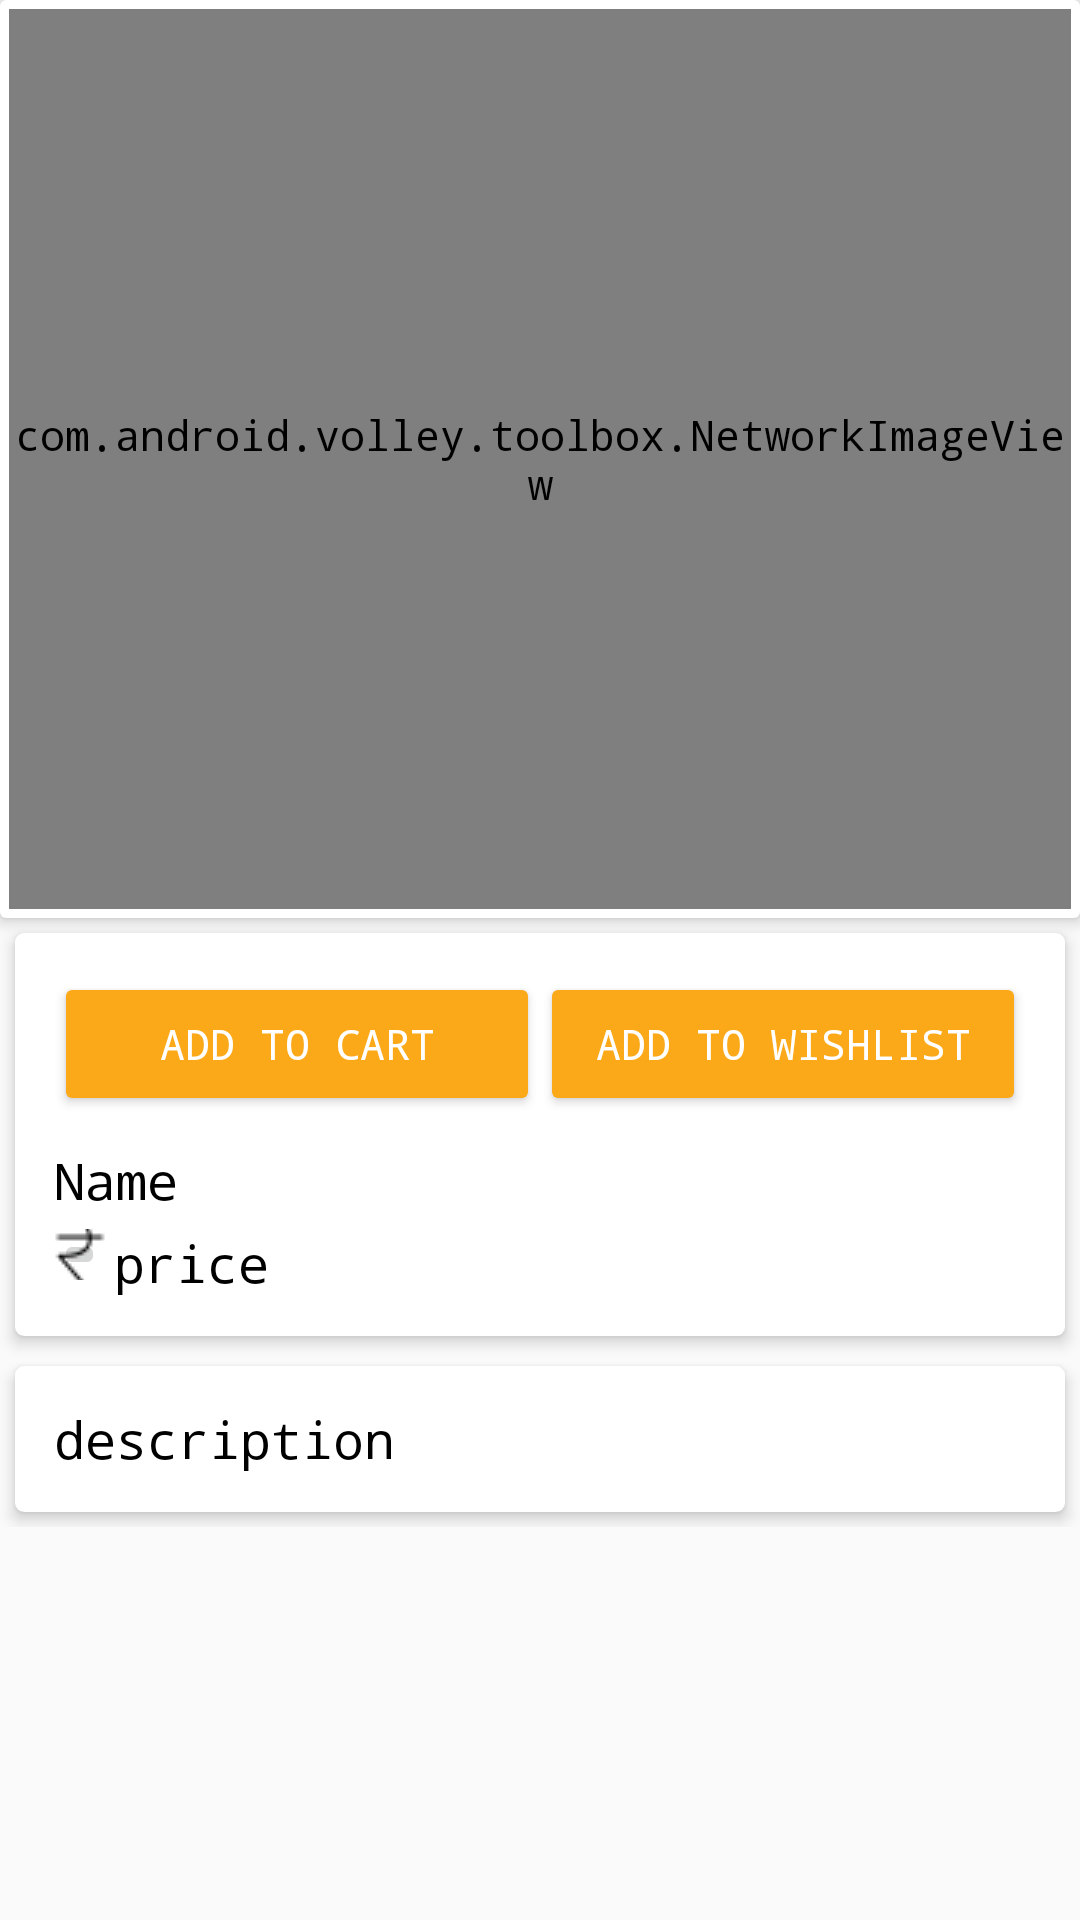

Layout XML and referenced resources for this Android screen:
<!-- AndroidManifest.xml: application theme MyMaterialTheme -->
<!-- res/layout/product_description_items.xml -->
<?xml version="1.0" encoding="utf-8"?>
<ScrollView
    xmlns:android="http://schemas.android.com/apk/res/android"
    xmlns:card_view="http://schemas.android.com/apk/res-auto"
    android:layout_height="wrap_content"
    android:layout_width="match_parent">

            <LinearLayout
                android:layout_width="fill_parent"
                android:layout_height="wrap_content"
                android:orientation="vertical"
                android:id="@+id/shift_parent_name">

                <android.support.v7.widget.CardView
                    android:id="@+id/cardview1"
                    android:layout_width="match_parent"
                    android:layout_height="wrap_content"
                    android:scrollbars="vertical"
                    card_view:cardElevation="3dp"
                    card_view:contentPadding="3dp"
                    card_view:cardMaxElevation="3dp">

                <com.android.volley.toolbox.NetworkImageView
                    android:id="@+id/product_image"
                    android:layout_width="match_parent"
                    android:layout_height="300dp"
                    android:src="@mipmap/ic_launcher"/>
                </android.support.v7.widget.CardView>

                <android.support.v7.widget.CardView
                    android:id="@+id/cardview2"
                    android:layout_margin="5dp"
                    android:layout_width="match_parent"
                    android:layout_height="wrap_content"
                    android:scrollbars="vertical"
                    card_view:cardElevation="3dp"
                    card_view:contentPadding="3dp"
                    card_view:cardCornerRadius="3dp"
                    card_view:cardMaxElevation="3dp">

                    <LinearLayout
                        android:layout_below="@+id/buttons"
                        android:layout_width="match_parent"
                        android:layout_height="wrap_content"
                        android:orientation="vertical"
                        android:padding="10dp">

                        <LinearLayout
                            android:id="@+id/buttons"
                            android:layout_width="match_parent"
                            android:layout_height="wrap_content"
                            android:orientation="horizontal"
                            android:layout_marginBottom="10dp">

                            <android.support.v7.widget.AppCompatButton
                                android:id="@+id/addToCart"
                                android:layout_width="0dp"
                                android:layout_weight="1"
                                android:layout_height="wrap_content"
                                android:layout_gravity="left"
                                android:textColor="@color/white"
                                android:text="Add to cart"
                                android:theme="@style/MaterialButton"/>

                            <android.support.v7.widget.AppCompatButton
                                android:id="@+id/addToWishList"
                                android:layout_width="0dp"
                                android:layout_height="wrap_content"
                                android:layout_weight="1"
                                android:textColor="@color/white"
                                android:layout_gravity="right"
                                android:text="Add to wishlist"
                                android:theme="@style/MaterialButton"/>

                        </LinearLayout>

                        <TextView
                            android:id="@+id/product_name_title"
                            android:layout_width="match_parent"
                            android:layout_height="wrap_content"
                            android:textColor="?attr/colorAccent"
                            android:text="Name"
                            android:visibility="gone"
                            android:textSize="@dimen/article_titles"
                            />

                        <TextView
                            android:textColor="#000000"
                            android:layout_width="match_parent"
                            android:id="@+id/product_name"
                            android:textSize="17dp"
                            android:layout_marginBottom="5dp"
                            android:layout_height="wrap_content"
                            android:text="Name"
                            />

                        <LinearLayout
                            android:layout_width="match_parent"
                            android:layout_height="wrap_content"
                            android:orientation="horizontal">

                            <ImageButton
                                android:layout_width="17dp"
                                android:layout_height="17dp"
                                android:src="@drawable/inr"
                                />

                            <TextView
                                android:layout_width="match_parent"
                                android:layout_height="wrap_content"
                                android:layout_marginLeft="3dp"
                                android:text="price"
                                android:textColor="#000000"
                                android:textSize="17dp"
                                android:id="@+id/product_price"
                                android:layout_below="@+id/product_name"/>
                        </LinearLayout>
                     </LinearLayout>

                </android.support.v7.widget.CardView>

                
                    
                    
                    
                    
                    
                    
                    
                    
                    

                    
                        
                        
                        
                        

                        
                            
                            
                            
                            
                            
                            
                            
                             

                        
                            
                            
                            
                            
                            
                            
                            

                            
                    

                

                        <android.support.v7.widget.CardView
                            android:id="@+id/cardview4"
                            android:layout_margin="5dp"
                            android:layout_width="match_parent"
                            android:layout_height="wrap_content"
                            android:scrollbars="vertical"
                            card_view:cardElevation="3dp"
                            card_view:contentPadding="3dp"
                            card_view:cardCornerRadius="3dp"
                            card_view:cardMaxElevation="3dp">

                            <LinearLayout
                                android:layout_width="match_parent"
                                android:layout_height="wrap_content"
                                android:orientation="vertical"
                                android:padding="10dp">

                        <TextView
                            android:id="@+id/product_price_title"
                            android:layout_width="match_parent"
                            android:layout_height="wrap_content"
                            android:textColor="?attr/colorAccent"
                            android:visibility="gone"
                            android:text="Description"
                            android:textSize="@dimen/article_titles"
                             />

                        <TextView
                            android:layout_width="match_parent"
                            android:layout_height="wrap_content"
                            android:text="description"
                            android:textColor="#000000"
                            android:textSize="17dp"
                            android:id="@+id/product_description"
                            android:layout_below="@+id/product_price"
                            ></TextView>
                    </LinearLayout>

</android.support.v7.widget.CardView>

            </LinearLayout>


</ScrollView>
<!-- resources referenced by this layout -->
<resources>
  <color name="white">#FFFFFF</color>
  <dimen name="article_titles">20sp</dimen>
  <!-- drawable inr: png bitmap (drawable, 497 bytes) -->
  <!-- mipmap ic_launcher: png bitmap (mipmap-hdpi, 2434 bytes) -->
  <style name="MaterialButton" parent="Theme.AppCompat.Light">
          <item name="colorControlHighlight">@color/btnHighLight</item>
          <item name="colorButtonNormal">@color/splash</item>
          <item name="android:typeface">monospace</item>
      </style>
  <style name="MyMaterialTheme" parent="MyMaterialTheme.Base">
          <item name="android:typeface">monospace</item>
      </style>
  <color name="btnHighLight">#DB8804</color>
  <color name="splash">#FBA919</color>
  <style name="MyMaterialTheme.Base" parent="Theme.AppCompat.Light.DarkActionBar">
          <item name="windowNoTitle">true</item>
          <item name="windowActionBar">false</item>
          <item name="colorPrimary">@color/colorPrimary</item>
          <item name="colorPrimaryDark">@color/colorPrimaryDark</item>
          <item name="colorAccent">@color/colorAccent</item>
          <item name="android:typeface">monospace</item>
      </style>
  <color name="colorPrimary">#3F51B5</color>
  <color name="colorPrimaryDark">#303F9F</color>
  <color name="colorAccent">#FBA919</color>
</resources>
